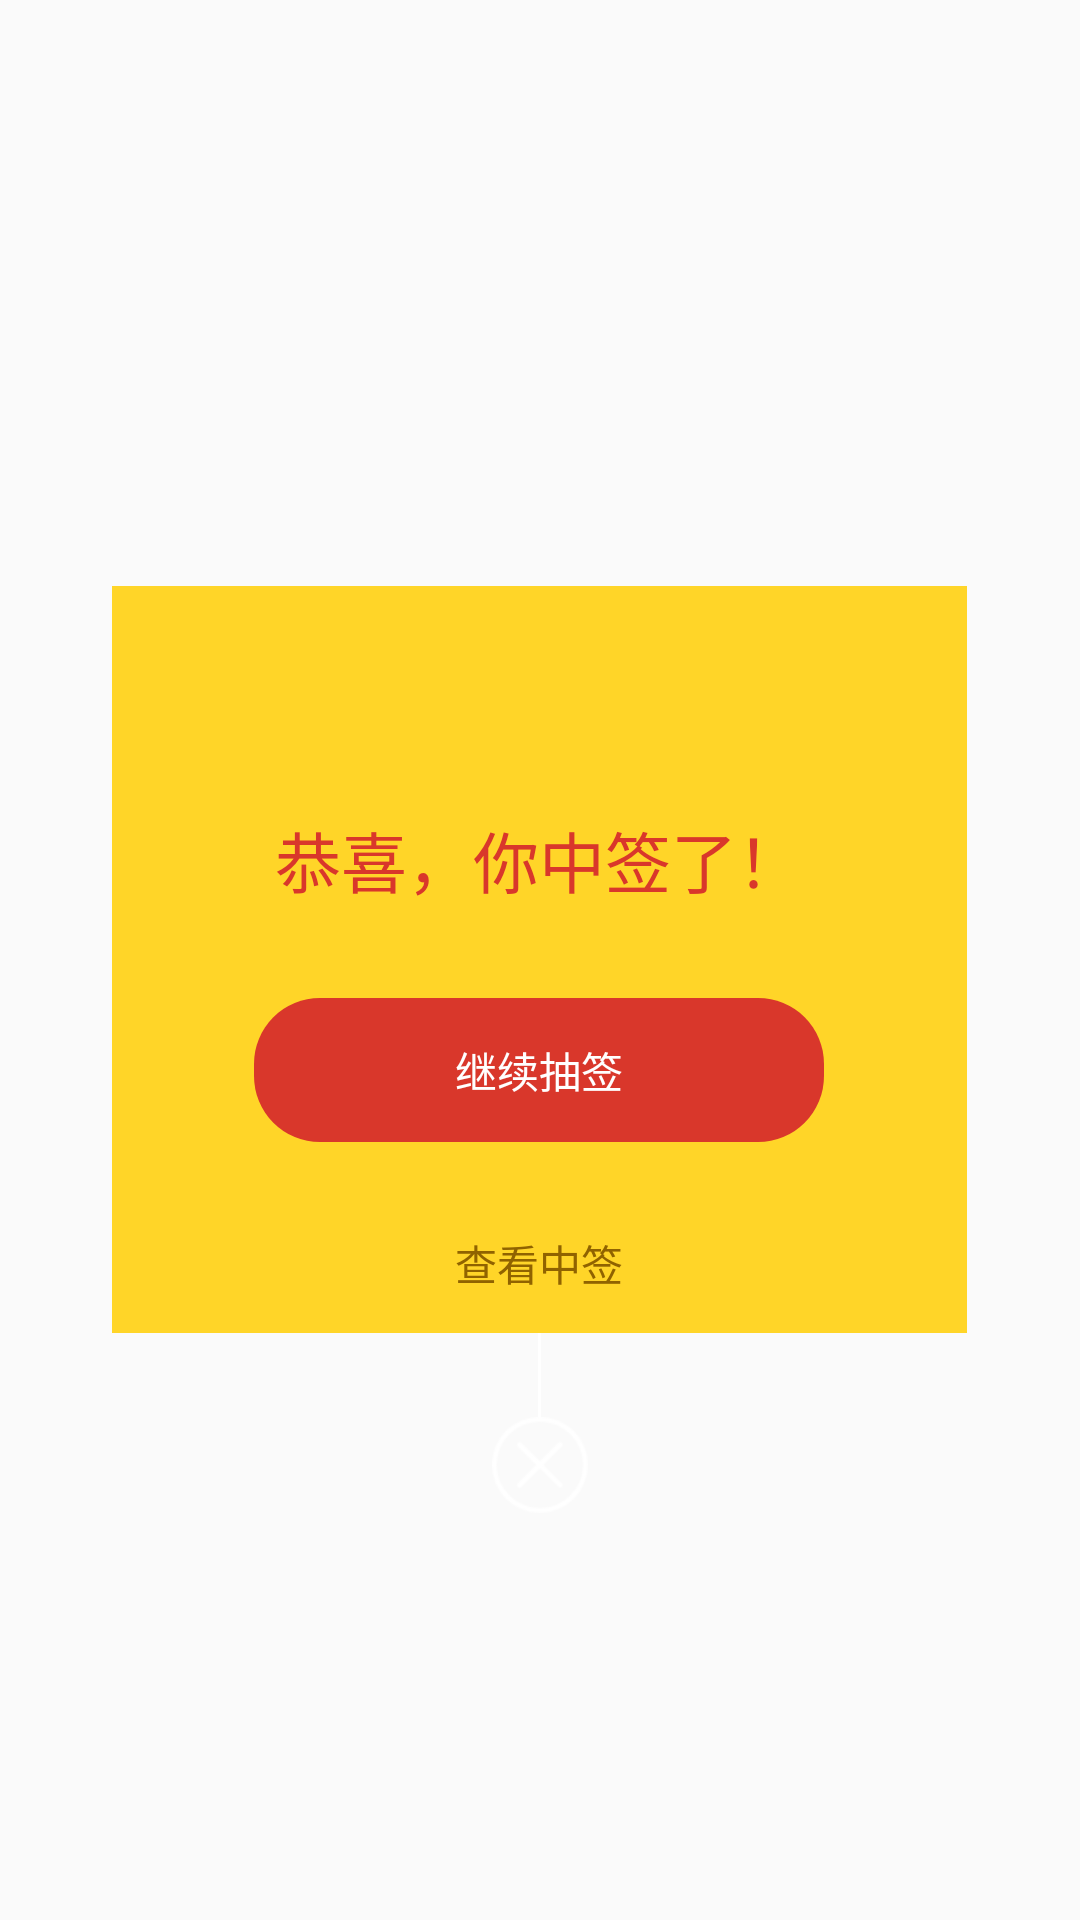

Produce the Android XML layout that renders to this screen, including the resource entries it uses.
<!-- AndroidManifest.xml: application theme AppTheme -->
<!-- res/layout/dialog_ticket_goods.xml -->
<?xml version="1.0" encoding="utf-8"?>
<RelativeLayout
    xmlns:android="http://schemas.android.com/apk/res/android"
    android:layout_width="285dp"
    android:layout_height="465dp"
    android:layout_gravity="center"
    xmlns:app="http://schemas.android.com/apk/res-auto"
    android:background="@android:color/transparent">




    <RelativeLayout
        android:id="@+id/layout_prompt"
        android:layout_width="285dp"
        android:layout_height="249dp"
        android:layout_centerInParent="true"
        android:background="#FFD528">


        <TextView
            android:id="@+id/tv_prompt"
            android:layout_width="wrap_content"
            android:layout_height="wrap_content"
            android:text="恭喜，你中签了！"
            android:layout_centerHorizontal="true"
            android:layout_marginTop="75dp"
            android:textSize="22sp"
            android:textColor="#D9372B"/>

        <TextView
            android:id="@+id/tv_continue_draw"
            android:layout_width="190dp"
            android:layout_height="48dp"
            android:text="继续抽签"
            android:padding="6dp"
            android:gravity="center"
            android:background="@drawable/round_corner_lottery_bg"
            android:layout_centerHorizontal="true"
            android:layout_marginTop="30dp"
            android:textSize="14sp"
            android:layout_below="@+id/tv_prompt"
            android:textColor="@color/white"/>

        <TextView
            android:id="@+id/tv_check_codes"
            android:layout_width="wrap_content"
            android:layout_height="wrap_content"
            android:text="查看中签"
            android:layout_centerHorizontal="true"
            android:layout_marginTop="30dp"
            android:textSize="14sp"
            android:layout_below="@+id/tv_continue_draw"
            android:textColor="#906300"/>

    </RelativeLayout>

    <ImageView
        android:id="@+id/iv_ticket_goods_icon"
        android:layout_width="120dp"
        android:layout_height="120dp"
        android:layout_centerHorizontal="true"
        android:layout_marginTop="46dp"/>
    
    
    <View
        android:id="@+id/view"
        android:layout_width="1dp"
        android:layout_height="28dp"
        android:background="@color/white"
        android:layout_below="@+id/layout_prompt"
        android:layout_centerHorizontal="true"/>

    <ImageView
        android:id="@+id/iv_close"
        android:layout_width="wrap_content"
        android:layout_height="wrap_content"
        android:src="@mipmap/icon_close"
        android:layout_below="@+id/view"
        android:layout_centerHorizontal="true"/>
    




</RelativeLayout>
<!-- resources referenced by this layout -->
<resources>
  <color name="white">#FFFFFF</color>
  <!-- drawable round_corner_lottery_bg (drawable) -->
  <?xml version="1.0" encoding="utf-8"?>
  <shape xmlns:android="http://schemas.android.com/apk/res/android" 
      android:shape="rectangle">
      <corners android:radius="22dp" />
      <solid android:color="#D9372B" />
  </shape>
  <!-- mipmap icon_close: png bitmap (mipmap-xhdpi, 2249 bytes) -->
  <style name="AppTheme" parent="Theme.AppCompat.Light.NoActionBar">
          
          <item name="colorPrimary">@color/colorPrimary</item>
          <item name="colorPrimaryDark">@color/colorPrimaryDark</item>
          <item name="colorAccent">@color/colorAccent</item>
      </style>
  <color name="colorPrimary">#6200EE</color>
  <color name="colorPrimaryDark">#3700B3</color>
  <color name="colorAccent">#03DAC5</color>
</resources>
